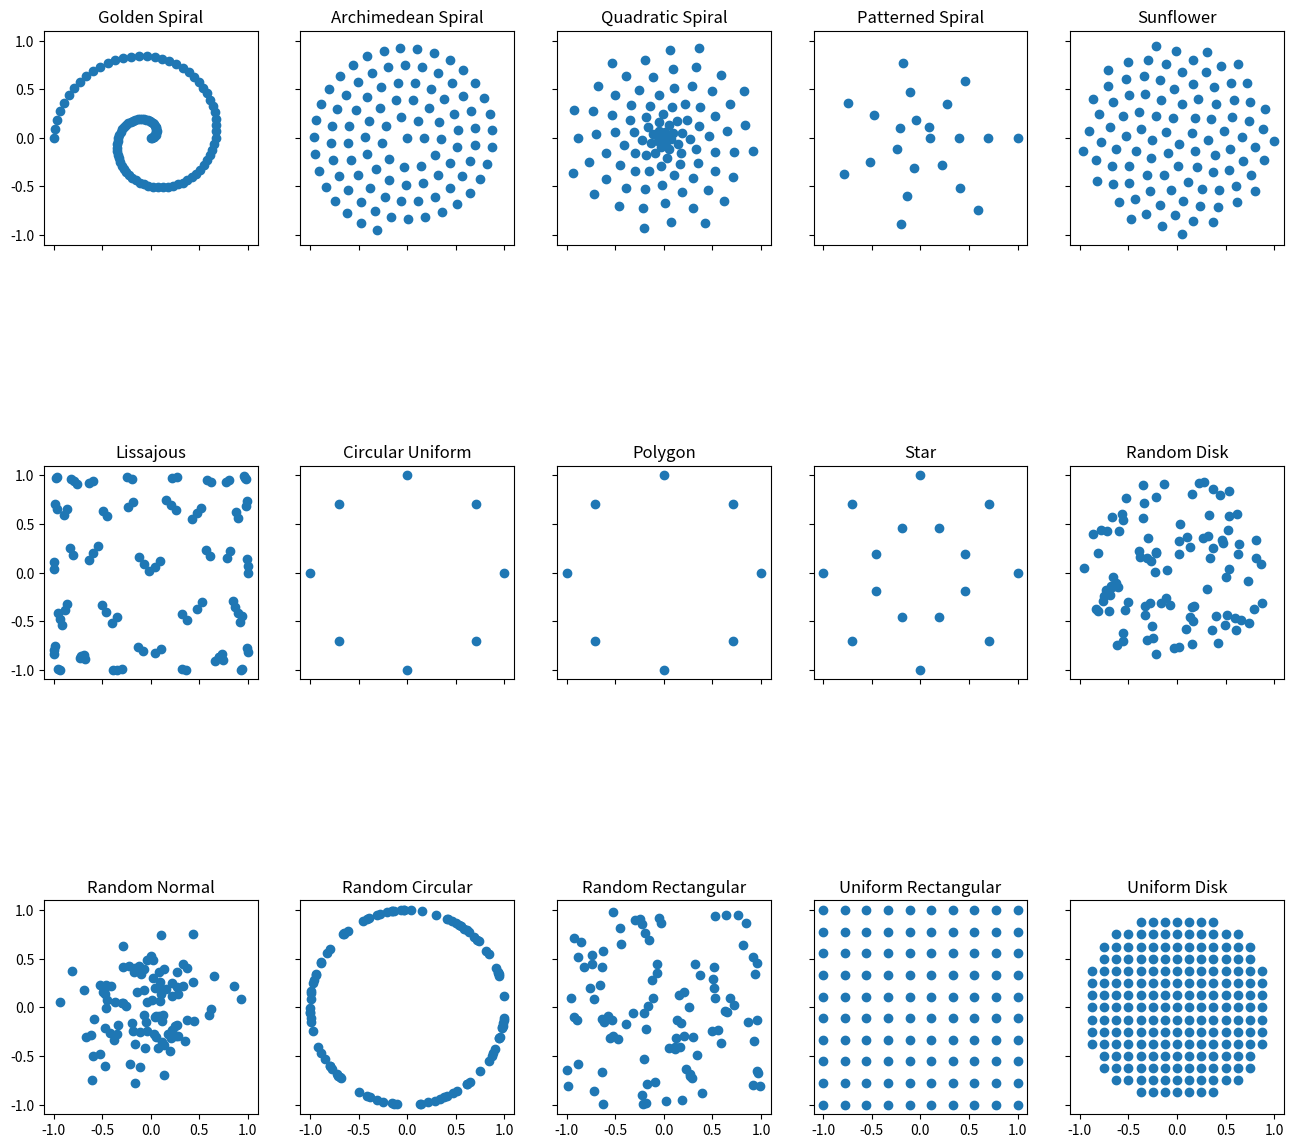

Write the Python code that produced this figure.
# -*- coding: utf-8 -*-
"""
Created on Fri May 13 13:25:14 2022

[redacted]


Distributions functions must return  x, y coordinates in cartesian form, 
normalized between -1 and 1.
"""


import numpy as np
import matplotlib.pyplot as plt



class _polar_coords:
    def __init__(self, r, theta):
        self.r = r
        self.theta = theta

    def _pol_to_cart(self, r, theta):
        x = r * np.cos(theta)
        y = r * np.sin(theta)

        return x, y

    def _normalize(self, r):
        return (r - r.min()) / (r.max() - r.min())


class Spiral(_polar_coords):
    def __init__(self, n=100, turns=3):
        self.n = n
        self.turns = turns
        self._thetas = np.linspace(0, self.turns * np.pi, self.n)
        self._step = 1 / (turns * 2 * np.pi)
        
        
    def _lerp_values(self, lower, upper, segments, inclusive=True):
        ''' lerp values and optionally include the first and last values '''
        for each in range(segments):
            if each in [0, segments-1] and not inclusive:
                pass
            else:
                yield (each / float(segments-1)) * (float(upper)-float(lower)) + lower
   
    # To use np.pi yields strange results...
    def golden(self, a=1, b=3.1415 / 2.0, **kwargs):

        r = a * np.exp(self._thetas * np.cos(b))
        r = self._normalize(r)

        return self._pol_to_cart(r, self._thetas)

    def archimedean(self, arc=1, sep=1, **kwargs):

        _radii = [0]
        _thetas = [0]
        r = arc
        b = sep / (2 * np.pi)
        t = r / b

        for i in range(self.n - 1):
            _radii.append(r)
            _thetas.append(t)
            t += arc / r
            r = b * t
        r = np.array(_radii)
        thetas = np.array(_thetas)
        r = self._normalize(r)

        return self._pol_to_cart(r, thetas)
    
    def patterned(self, loops=3, segments=7, inner=0.1, outer=1):
        
        inner = inner / outer
        outer = 1
        
        segments = loops*segments+1
        theta = [arc/(segments-1) * np.pi * 2.0 * loops for arc in range(int(segments))]
        
        r = np.linspace(inner, outer, segments)
        
        return self._pol_to_cart(r, theta)

    def quadratic(self, k=13):

        n = np.linspace(0, self.n, num=self.n)

        pn = (((k-2)*n*(n+1))/2 - (k-3)*n)

        theta = 2*np.pi*np.sqrt(pn)
        r = self._normalize(np.sqrt(pn))

        return self._pol_to_cart(r, theta)

class Circular(_polar_coords):
    def __init__(self, n=8):
        self.n = n

    def uniform(self, turns=1):

        r = np.ones((self.n))
        theta = np.linspace(0, (2 * np.pi * turns) -
                            (2 * np.pi / self.n), self.n)

        return self._pol_to_cart(r, theta)

    def polygon(self, angle=0, **kwargs):

        final_angle = 2 * np.pi + angle
        r = np.ones(self.n)
        theta = np.linspace(angle, final_angle - (2 * np.pi / self.n), self.n)

        return self._pol_to_cart(r, theta)
    
    def star(self, inner=0.5, outer=1):
        inner = inner / outer
        outer = 1
        
        r = np.tile([outer, inner], self.n)
        theta = np.linspace(0, (2*np.pi) - (2*np.pi / (self.n*2)), self.n*2)
        
        return self._pol_to_cart(r, theta)
        
class Parametric(_polar_coords):
    def __init__(self, n=100):
        self.n = n

    def lissajous(self, a=3, b=4, delta=np.pi/2, **kwargs):

        t = np.arange(0, self.n, 1)
        x = np.sin(a * t + delta)
        y = np.sin(b * t)

        return x, y
    
    def sunflower(self, alpha=1):
        indices = np.arange(0, self.n, dtype=float) + 0.5
        r = np.sqrt(indices / self.n)
        theta = np.pi * (1 + 5 ** 0.5) * indices / alpha

        return self._pol_to_cart(r, theta)

class RandomCoords(_polar_coords):
    def __init__(self, n=100, ratio=1):
        self.n = n
        self.ratio = ratio
        
    def disk(self, distance="squared"):

        r = np.random.uniform(low=0, high=1, size=self.n)
        theta = np.random.uniform(low=0, high=2 * np.pi, size=self.n)

        if distance == "squared":
            r = np.sqrt(r)
        
        return self._pol_to_cart(r, theta)
    
    def normal(self, sd=0.3, **kwargs):
        # sd=0.3 to constrict the gaussian between -1 and 1
        r = np.sqrt(np.abs(np.random.normal(loc=0, scale=sd, size=self.n)))
        theta = np.random.uniform(low=0, high=2 * np.pi, size=self.n)

        return self._pol_to_cart(r, theta)
    
    def circular(self):
        r = np.ones((self.n))
        theta = np.random.uniform(low=0, high=2 * np.pi, size=self.n)

        return self._pol_to_cart(r, theta)
    
    def rectangular(self):
        x = np.random.uniform(low=-1, high=1, size=self.n)
        y = np.random.uniform(low=-1, high=1, size=self.n)

        return x, y / self.ratio
        
        
class Uniform: # Not finished
    def __init__(self, n=100):
        self.n = n
        

    def rectangular(self):
        
        n = int(np.sqrt(self.n))
        dim = np.linspace(-1, 1, n)
                
        grid = np.meshgrid(dim, dim)
        
        return grid[0], grid[1]
    
    
    def disk(self):
        x, y = self.rectangular()
        mask = np.sqrt(x**2 + y**2) < 1
        
        return x[mask], y[mask]
        

if __name__ == '__main__':
    
    distribs = [Spiral().golden(), Spiral().archimedean(), Spiral().quadratic(), Spiral().patterned(),
                Parametric().sunflower(), Parametric().lissajous(), 
                Circular().uniform(), Circular().polygon(), Circular().star(),
                RandomCoords().disk(), RandomCoords().normal(), RandomCoords().circular(), RandomCoords().rectangular(),
                Uniform().rectangular(), Uniform(300).disk()]
    
    names = ['Golden Spiral', 'Archimedean Spiral', 'Quadratic Spiral', 'Patterned Spiral',
             'Sunflower', 'Lissajous',
             'Circular Uniform', 'Polygon', 'Star',
             'Random Disk', 'Random Normal', 'Random Circular', 'Random Rectangular',
             'Uniform Rectangular', 'Uniform Disk']
    fig, axes = plt.subplots(figsize=(16, 16), nrows=3, ncols=5, sharex=True, sharey=True)
    ax = axes.ravel()
    
    for i, (dist, name) in enumerate(zip(distribs, names)):
        
        ax[i].scatter(*dist)
        ax[i].set_aspect('equal')
        ax[i].set_title(name)
        
    
